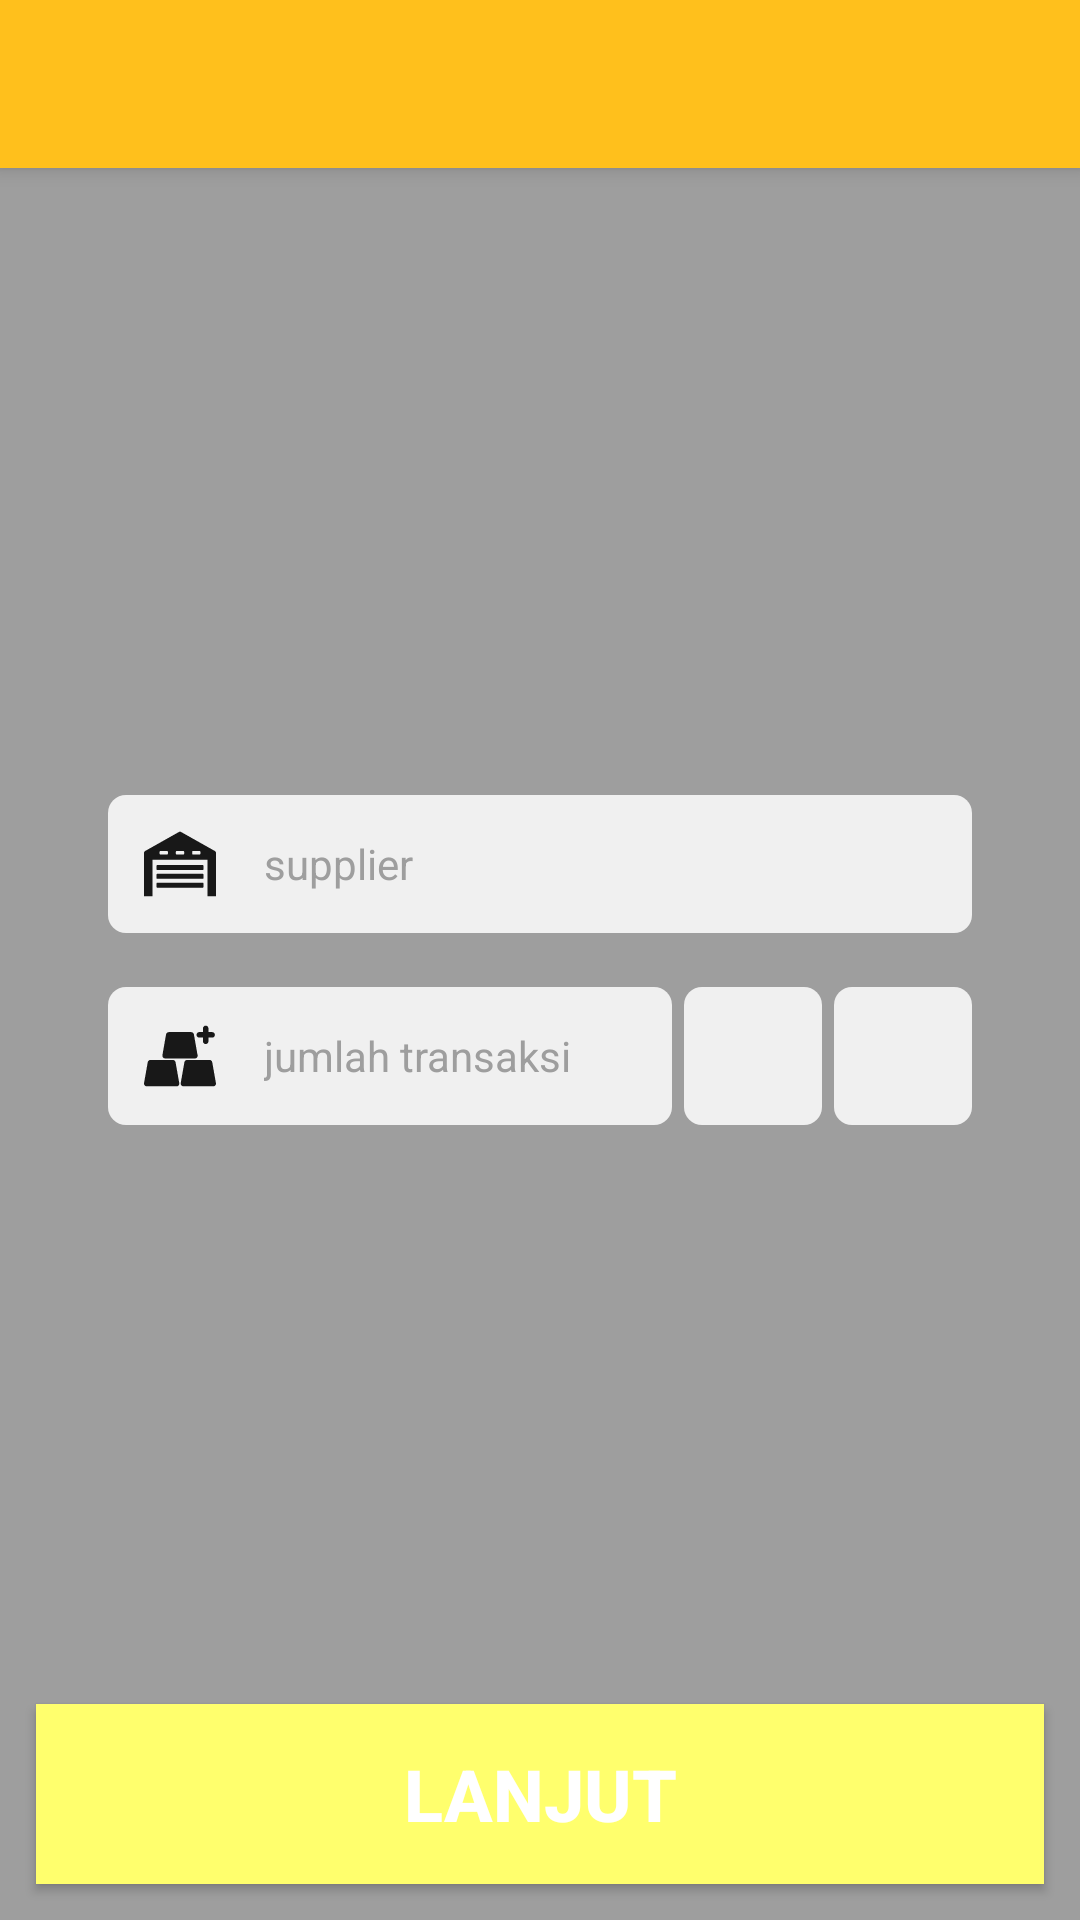

Write the Android layout XML for this screen, with the resource values it uses.
<!-- AndroidManifest.xml: application theme AppTheme -->
<!-- res/layout/fragment_material_in.xml -->
<?xml version="1.0" encoding="utf-8"?>
<RelativeLayout xmlns:android="http://schemas.android.com/apk/res/android"
    android:layout_width="match_parent" android:layout_height="match_parent"
    android:background="@color/colorAbu">
    <include layout="@layout/toolbar2" android:id="@+id/toolbar2"/>
    <LinearLayout
        android:padding="18dp"

        android:layout_marginLeft="18dp"
        android:layout_marginRight="18dp"
        android:layout_centerVertical="true"
        android:layout_width="match_parent"
        android:layout_height="wrap_content"
        android:orientation="vertical">
        <EditText
            android:alpha="0.85"
            android:drawablePadding="16dp"
            android:drawableLeft="@drawable/ic_supplier_24dp"
            android:textSize="14dp"
            android:textColorHint="@color/colorAbu"
            android:textColor="@color/colorBlack"
            android:layout_width="match_parent"
            android:layout_height="46dp"
            android:background="@drawable/border_edittext"
            android:hint="supplier"
            android:id="@+id/edt_supplier"/>
        <LinearLayout
            android:layout_marginTop="18dp"
            android:layout_width="match_parent"
            android:layout_height="match_parent"
            android:orientation="horizontal">
            <EditText
                android:maxLength="3"
                android:inputType="numberSigned"
                android:alpha="0.85"
                android:drawablePadding="16dp"
                android:drawableLeft="@drawable/ic_transaction_24dp"
                android:textSize="14dp"
                android:textColorHint="@color/colorAbu"
                android:textColor="@color/colorBlack"
                android:layout_width="0dp"
                android:layout_height="46dp"
                android:layout_weight="1"
                android:background="@drawable/border_edittext"
                android:hint="jumlah transaksi"
                android:layout_below="@id/img_mappa"
                android:id="@+id/edt_transaction"/>
            <ImageView
                android:id="@+id/img_kurang"
                android:layout_marginLeft="4dp"
                android:alpha="0.85"
                android:background="@drawable/border_edittext"
                android:src="@drawable/ic_remove_24dp"
                android:layout_gravity="center"
                android:layout_width="46dp"
                android:layout_height="46dp" />
            <ImageView
                android:id="@+id/img_tambah"
                android:layout_marginLeft="4dp"
                android:alpha="0.85"
                android:background="@drawable/border_edittext"
                android:src="@drawable/ic_add_24dp"
                android:layout_gravity="center"
                android:layout_width="46dp"
                android:layout_height="46dp"/>
        </LinearLayout>

    </LinearLayout>

    <Button
        android:clickable="true"
        android:id="@+id/btn_lanjut_in"
        android:layout_margin="12dp"
        android:layout_alignParentBottom="true"
        android:background="@drawable/shape_button_tad"
        android:textColor="@color/colorWhite"
        android:textSize="24dp"
        android:textStyle="bold"
        android:text="Lanjut"
        android:layout_width="match_parent"
        android:layout_height="60dp" />
</RelativeLayout>
<!-- res/layout/toolbar2.xml (included above) -->
<?xml version="1.0" encoding="utf-8"?>
<android.support.v7.widget.Toolbar
    xmlns:android="http://schemas.android.com/apk/res/android"
    android:layout_width="match_parent"
    android:layout_height="wrap_content"
    android:elevation="4dp"
    android:id="@+id/toolbar2"
    android:layout_alignParentTop="true"
    android:background="@color/colorNeon4">
</android.support.v7.widget.Toolbar>
<!-- resources referenced by this layout -->
<resources>
  <color name="colorAbu">#9E9E9E</color>
  <color name="colorBlack">#000000</color>
  <color name="colorNeon4">#FFC01C</color>
  <color name="colorWhite">#FFFFFF</color>
  <!-- drawable border_edittext (drawable) -->
  <?xml version="1.0" encoding="utf-8"?>
  <shape xmlns:android="http://schemas.android.com/apk/res/android">
  
      <solid
          android:color="@color/colorWhite"
          android:paddingLeft="10dp"
          android:paddingTop="10dp"/>
      <padding
          android:left="12dp"
          android:top="6dp"
          android:right="12dp"
          android:bottom="6dp" />
      <corners android:radius="6dp"/>
  </shape>
  <!-- drawable ic_supplier_24dp (drawable) -->
  <vector android:height="24dp" android:viewportHeight="490.0"
      android:viewportWidth="490.0" android:width="24dp" xmlns:android="http://schemas.android.com/apk/res/android">
      <path android:fillColor="@color/colorBlack" android:pathData="M484.1,157.6L250.7,26.2c-3.5,-2 -7.9,-2 -11.4,0L5.9,157.6C2.3,159.6 0,163.5 0,167.7v297.6h57.5V216h374.9v249.3H490V167.7C490,163.5 487.7,159.6 484.1,157.6zM162.5,175.5c0,2.8 -2.3,5 -5,5h-46.3c-2.8,0 -5,-2.3 -5,-5v-14.1c0,-2.8 2.3,-5 5,-5h46.3c2.8,0 5,2.3 5,5V175.5zM273.2,175.5c0,2.8 -2.3,5 -5,5h-46.3c-2.8,0 -5,-2.3 -5,-5v-14.1c0,-2.8 2.3,-5 5,-5h46.3c2.8,0 5,2.3 5,5V175.5zM383.9,175.5c0,2.8 -2.3,5 -5,5h-46.3c-2.8,0 -5,-2.3 -5,-5v-14.1c0,-2.8 2.3,-5 5,-5h46.3c2.8,0 5,2.3 5,5V175.5z"/>
      <path android:fillColor="@color/colorBlack" android:pathData="M400.7,252H89.3c-1.9,0 -3.5,1.6 -3.5,3.5v26.9c0,1.9 1.6,3.5 3.5,3.5h311.5c1.9,0 3.5,-1.6 3.5,-3.5v-26.9C404.3,253.6 402.7,252 400.7,252z"/>
      <path android:fillColor="@color/colorBlack" android:pathData="M400.7,312.2H89.3c-1.9,0 -3.5,1.6 -3.5,3.5v26.9c0,1.9 1.6,3.5 3.5,3.5h311.5c1.9,0 3.5,-1.6 3.5,-3.5v-26.9C404.3,313.8 402.7,312.2 400.7,312.2z"/>
      <path android:fillColor="@color/colorBlack" android:pathData="M400.7,372.4H89.3c-1.9,0 -3.5,1.6 -3.5,3.5v26.9c0,1.9 1.6,3.5 3.5,3.5h311.5c1.9,0 3.5,-1.6 3.5,-3.5v-26.9C404.3,374 402.7,372.4 400.7,372.4z"/>
  </vector>
  <!-- drawable shape_button_tad (drawable) -->
  <?xml version="1.0" encoding="utf-8"?>
  <selector xmlns:android="http://schemas.android.com/apk/res/android">
      <item android:state_pressed="false">
          <shape android:shape="rectangle">
              
              <solid android:color="@color/colorRank3" />
          </shape>
      </item>
      <item android:state_pressed="true">
          <shape android:shape="rectangle">
              
              <solid android:color="@color/colorNeon5" />
          </shape>
      </item>
  </selector>
  <style name="AppTheme" parent="Theme.AppCompat.Light.NoActionBar">
          
          <item name="colorPrimary">@color/colorNeon4</item>
          <item name="colorPrimaryDark">@color/colorRank5</item>
          <item name="colorAccent">@color/colorAccent</item>
      </style>
  <color name="colorRank3">#FFFF6D</color>
  <color name="colorNeon5">#FED334</color>
  <color name="colorRank5">#FFFF00</color>
  <color name="colorAccent">#FF4081</color>
</resources>
